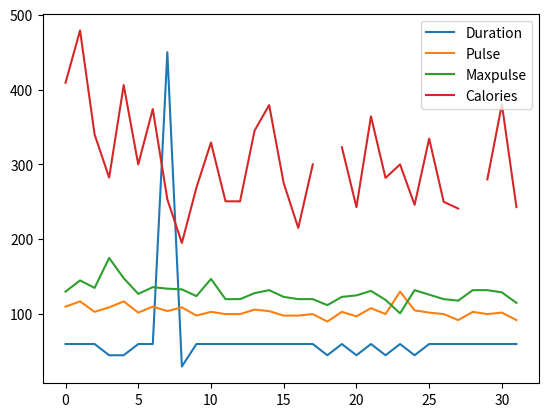
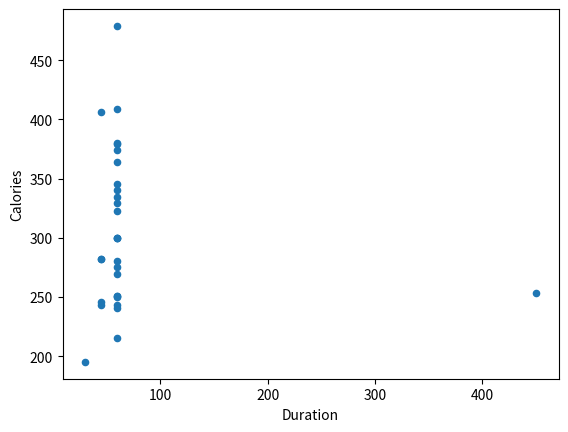
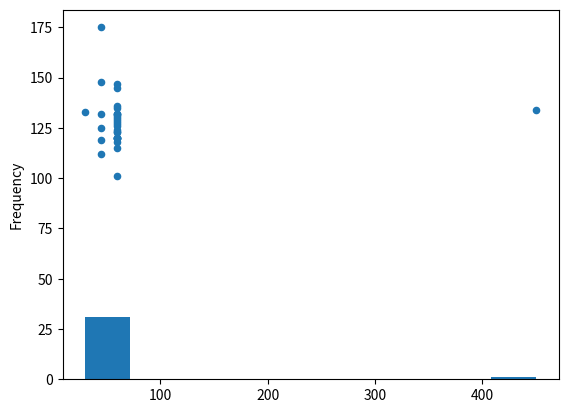

Write Python code to recreate these figures, in order.

import pandas as pd

# Sample data for correlation example
data = {
    "Duration": [60, 60, 60, 45, 45, 60, 60, 450, 30, 60, 60, 60, 60, 60, 60, 60, 60, 60, 45, 60, 45, 60, 45, 60, 45, 60, 60, 60, 60, 60, 60, 60],
    "Pulse": [110, 117, 103, 109, 117, 102, 110, 104, 109, 98, 103, 100, 100, 106, 104, 98, 98, 100, 90, 103, 97, 108, 100, 130, 105, 102, 100, 92, 103, 100, 102, 92],
    "Maxpulse": [130, 145, 135, 175, 148, 127, 136, 134, 133, 124, 147, 120, 120, 128, 132, 123, 120, 120, 112, 123, 125, 131, 119, 101, 132, 126, 120, 118, 132, 132, 129, 115],
    "Calories": [409.1, 479.0, 340.0, 282.4, 406.0, 300.0, 374.0, 253.3, 195.1, 269.0, 329.3, 250.7, 250.7, 345.3, 379.3, 275.0, 215.2, 300.0, None, 323.0, 243.0, 364.2, 282.0, 300.0, 246.0, 334.5, 250.0, 241.0, None, 280.0, 380.3, 243.0]
}

df = pd.DataFrame(data)

# Calculate correlation matrix
correlation_matrix = df.corr()
print(correlation_matrix)


correlation_matrix


import matplotlib.pyplot as plt

# Plot the DataFrame
df.plot()

# Show the plot
plt.show()



# Scatter plot of Duration vs Calories
df.plot(kind='scatter', x='Duration', y='Calories')

# Show the plot
plt.show()



# Scatter plot of Duration vs Maxpulse
df.plot(kind='scatter', x='Duration', y='Maxpulse')

# Show the plot
plt.show()



# Histogram of Duration
df['Duration'].plot(kind='hist')

# Show the plot
plt.show()
